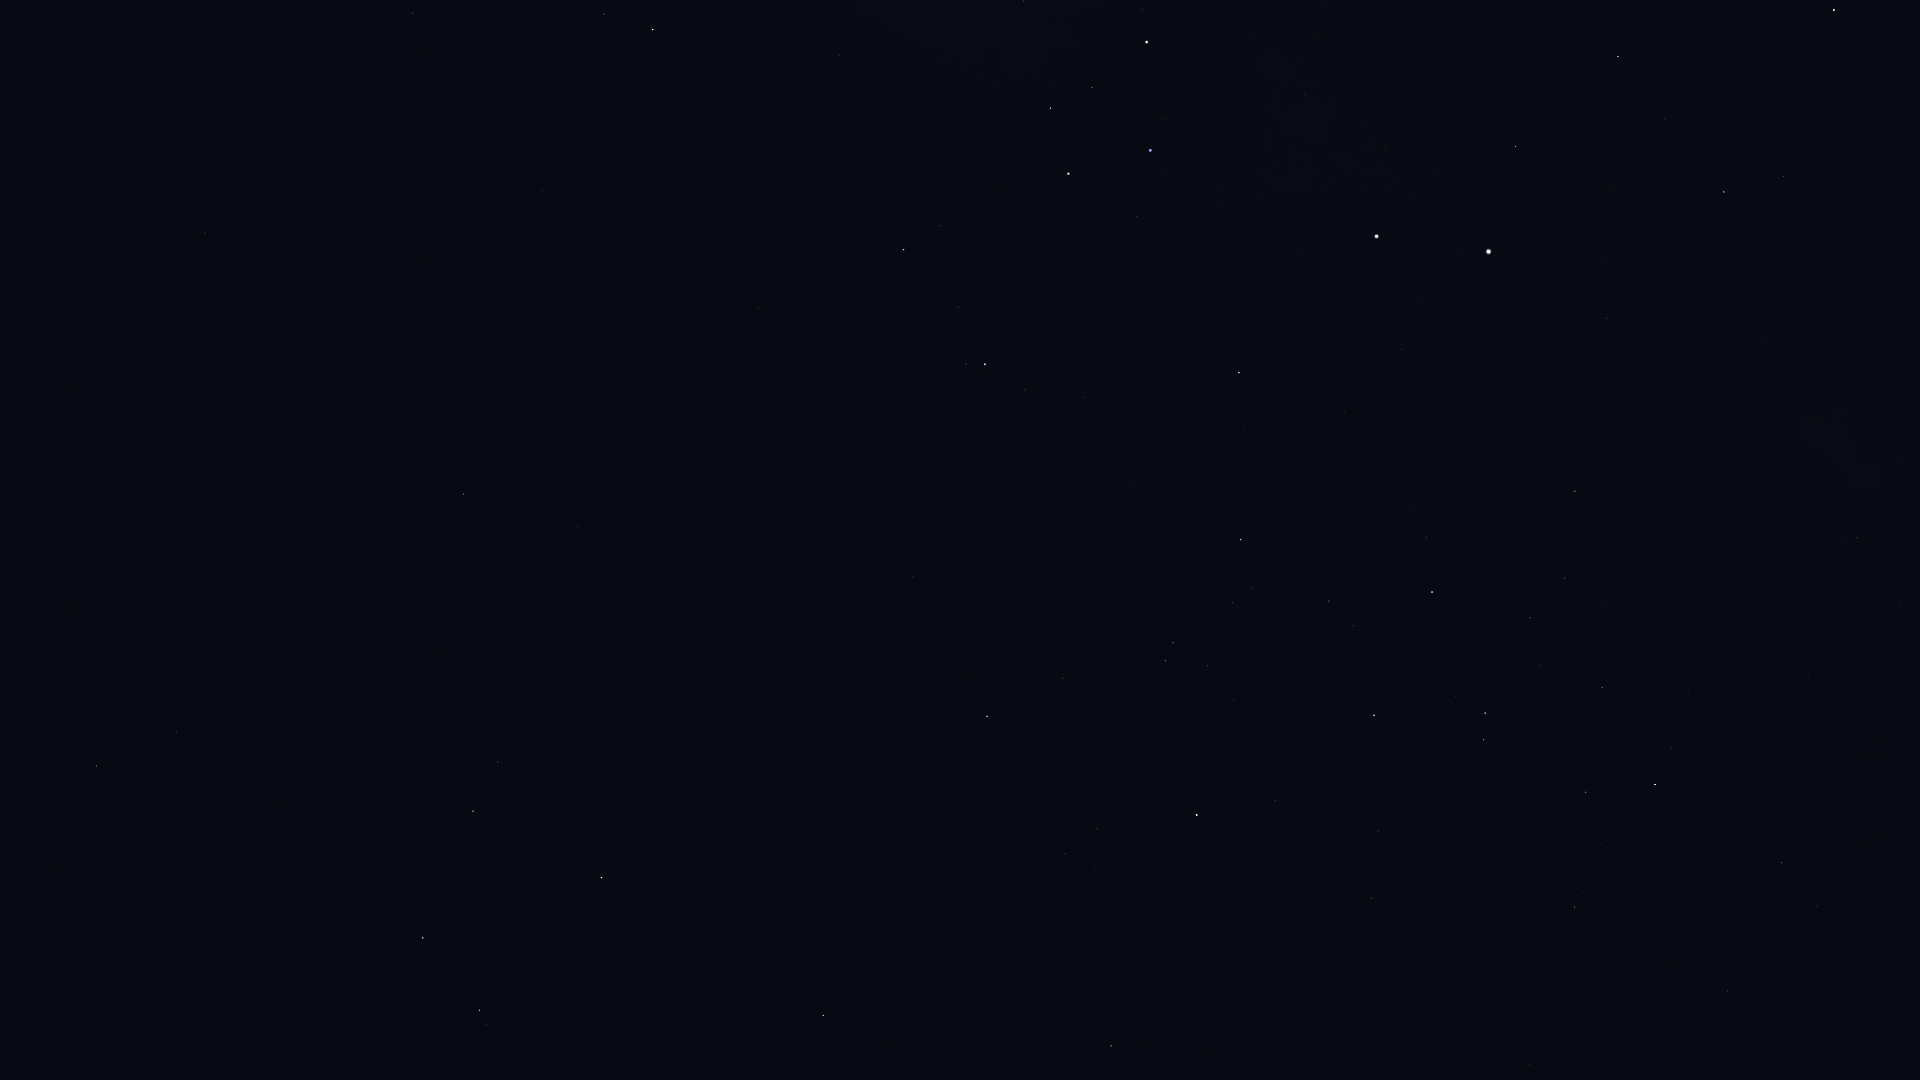

Data behind this chart, as committed beside it:
Star_ID, Name, X, Y
48926, HIP 48926, 226, 28
50191, HIP 50191, 413, 13
51172, HIP 51172, 205, 233
51986, HIP 51986, 604, 14
52521, Macondo, 317, 269
52727, HIP 52727, 653, 29
53740, Alkes, 72, 608
54204, HIP 54204, 270, 467
55174, Hunahpú, 259, 581
55282, HIP 55282, 96, 766
55687, HIP 55687, 51, 869
55705, HIP 55705, 176, 732
56343, HIP 56343, 464, 494
56480, HIP 56480, 869, 96
56633, HIP 56633, 94, 945
57283, HIP 57283, 282, 802
57291, Uklun, 975, 42
57936, HIP 57936, 577, 526
58188, HIP 58188, 317, 871
59196, HIP 59196, 903, 250
59199, Alchiba, 498, 762
59747, Imai, 1050, 108
59803, Gienah, 423, 938
60260, Ginan, 1092, 87
60644, Tupã, 1159, 22
60718, Acrux, 1147, 42
60823, HIP 60823, 958, 307
60965, Algorab, 479, 1010
61084, Gacrux, 1068, 174
61174, HIP 61174, 486, 1025
61359, Kraz, 601, 878
62434, Mimosa, 1150, 150
64166, HIP 64166, 771, 989
64962, HIP 64962, 823, 1015
65109, HIP 65109, 987, 716
65936, HIP 65936, 1062, 678
66047, Dofida, 1150, 503
66657, HIP 66657, 1239, 372
67464, HIP 67464, 1165, 661
67472, HIP 67472, 1173, 643
68282, HIP 68282, 1232, 603
68702, Hadar, 1376, 236
68895, HIP 68895, 1111, 1046
68933, Menkent, 1197, 815
69415, HIP 69415, 1150, 1044
70306, HIP 70306, 1210, 1051
70576, HIP 70576, 1353, 626
71352, HIP 71352, 1374, 715
71536, HIP 71536, 1426, 538
71681, Toliman, 1488, 252
71683, Rigil Kentaurus, 1488, 252
71860, HIP 71860, 1432, 592
71908, HIP 71908, 1515, 146
74395, HIP 74395, 1575, 491
74824, HIP 74824, 1607, 318
74946, HIP 74946, 1618, 56
75141, HIP 75141, 1585, 792
75177, HIP 75177, 1574, 907
75323, HIP 75323, 1627, 305
76297, HIP 76297, 1655, 784
... 10 more rows
